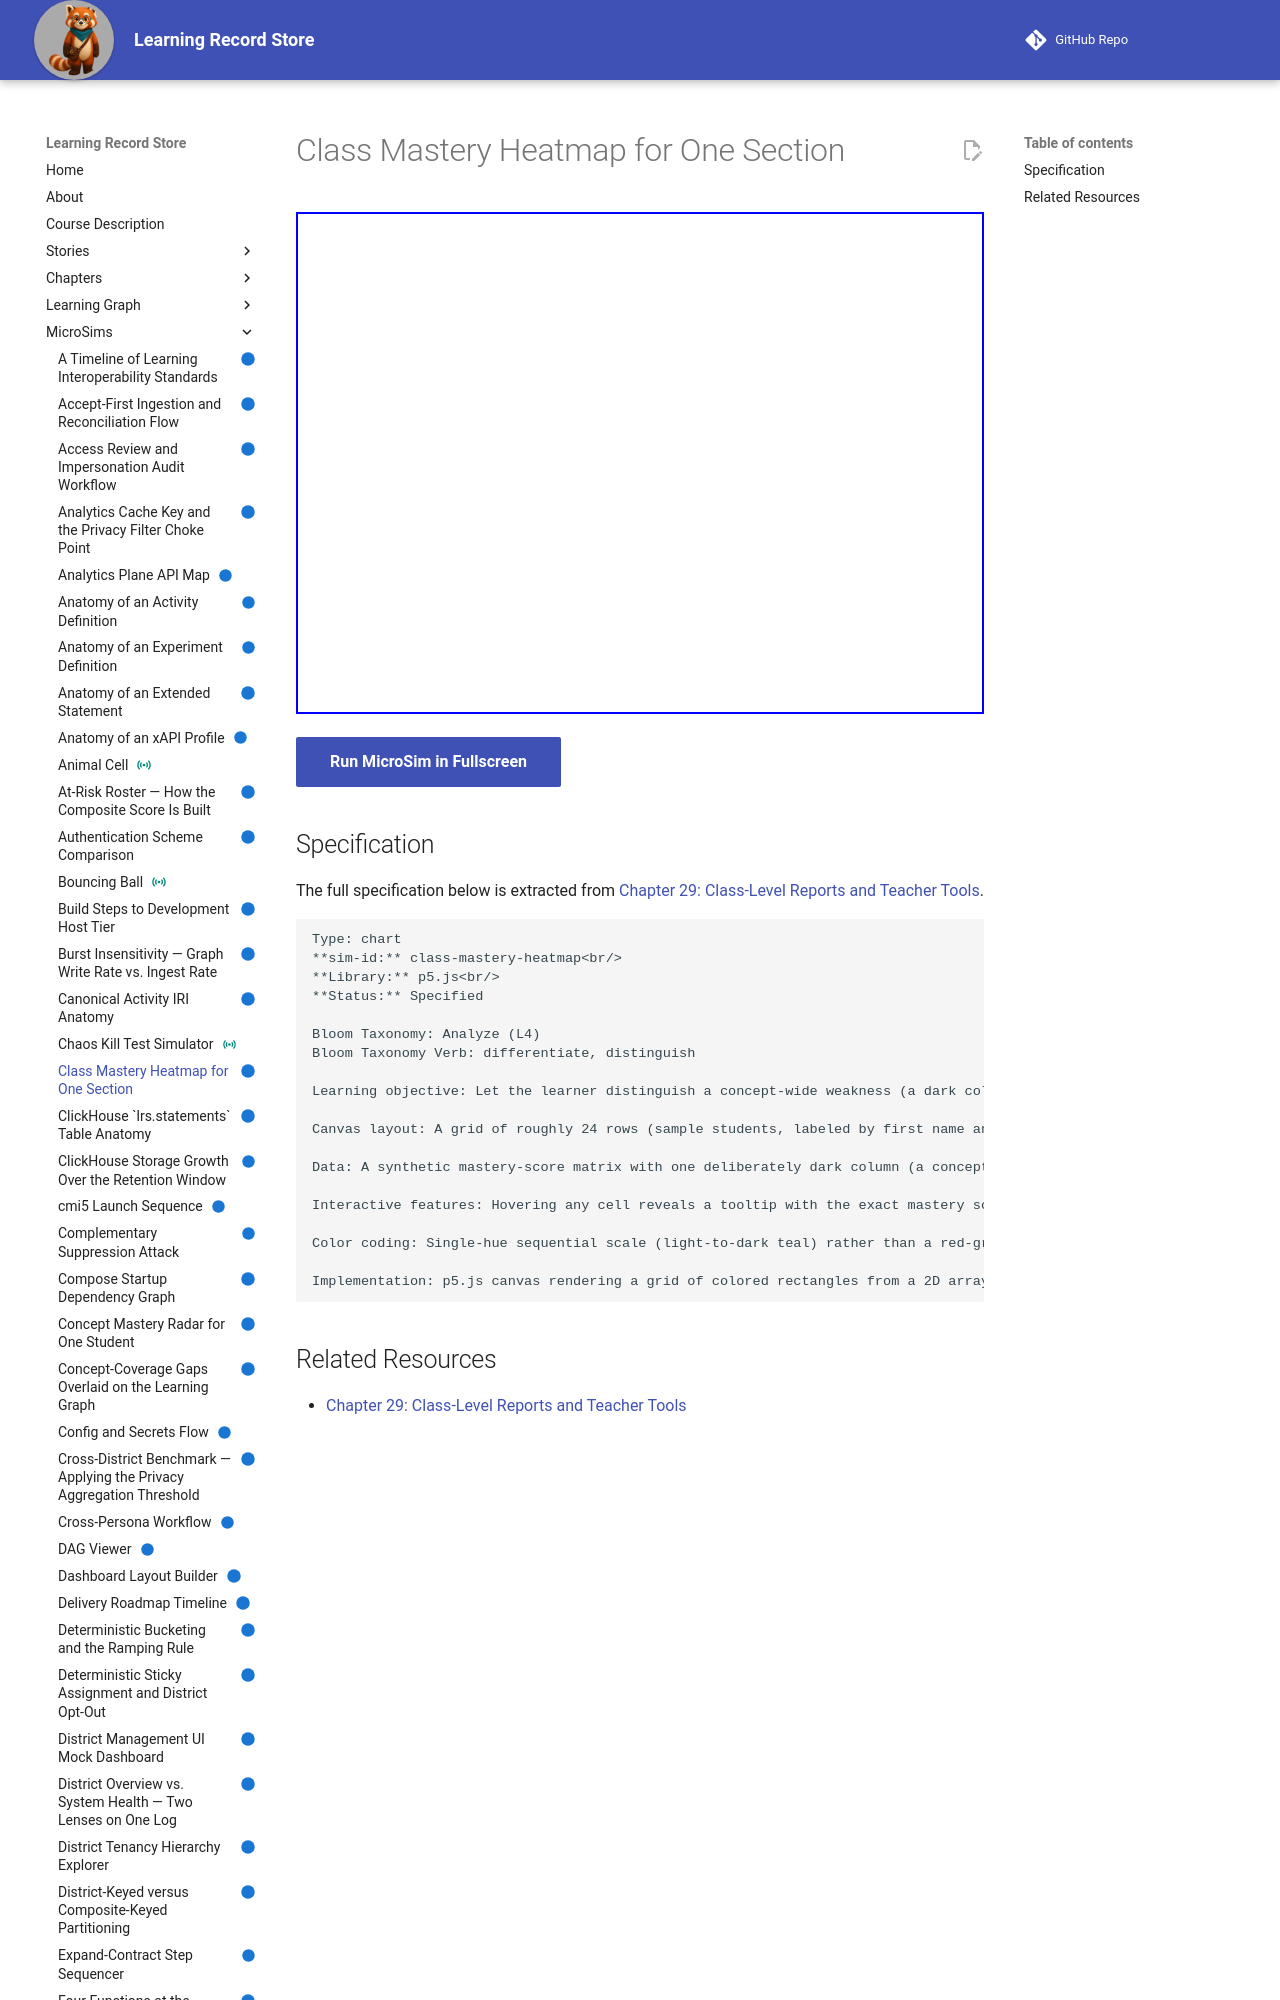

repository: dmccreary/learning-record-store · page: sims/class-mastery-heatmap/index.html · generator: mkdocs

---
title: Class Mastery Heatmap for One Section
description: Let the learner distinguish a concept-wide weakness (a dark column across most students) from a student-specific weakness (a dark row across most concepts) in a class mastery heatmap, and identify which pattern calls for whole-class re-teaching versus individual attention.
status: implemented
library: p5.js
bloom_level: Analyze (L4)
---

# Class Mastery Heatmap for One Section



<iframe src="main.html" width="100%" height="502"></iframe>

[Run MicroSim in Fullscreen](main.html){ .md-button .md-button--primary }
